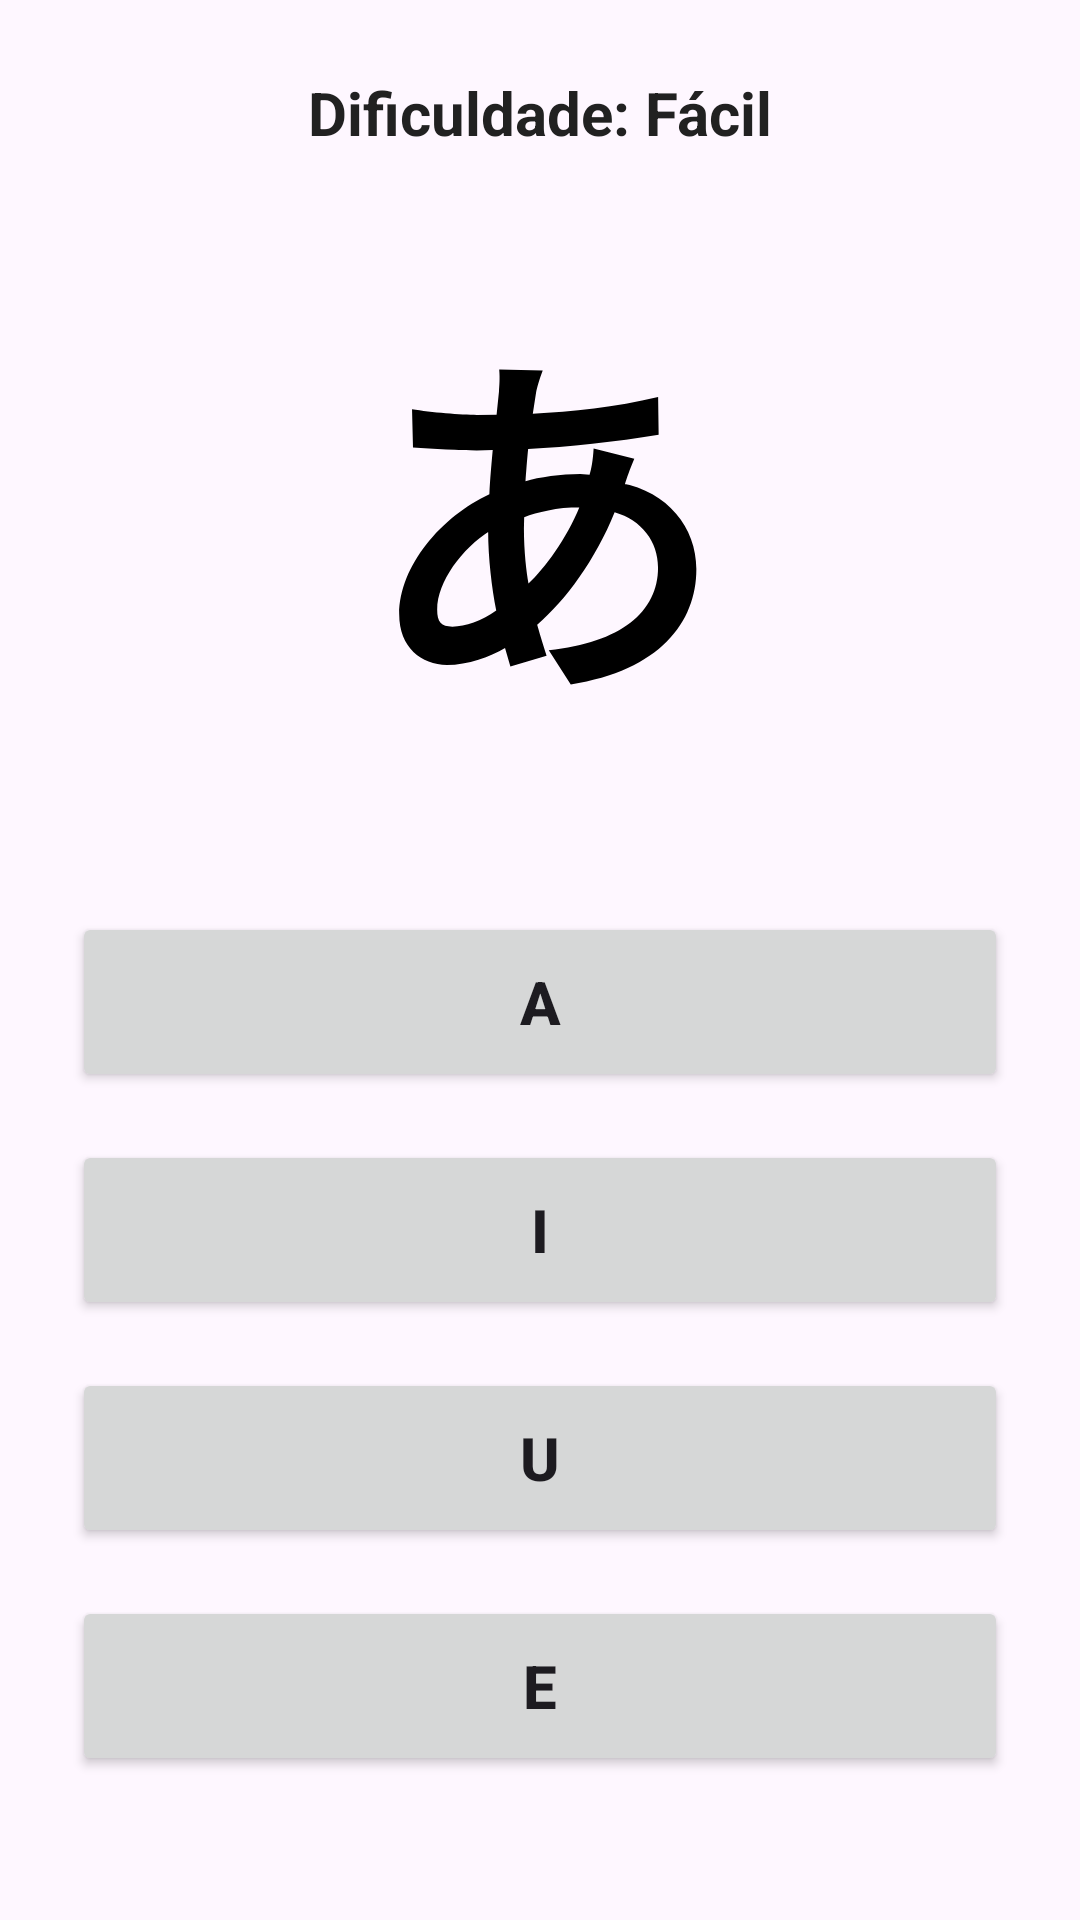

Layout XML and referenced resources for this Android screen:
<!-- AndroidManifest.xml: application theme Theme.Quiz_japones -->
<!-- res/layout/activity_quiz.xml -->
<?xml version="1.0" encoding="utf-8"?>
<androidx.constraintlayout.widget.ConstraintLayout xmlns:android="http://schemas.android.com/apk/res/android"
    xmlns:app="http://schemas.android.com/apk/res-auto"
    xmlns:tools="http://schemas.android.com/tools"
    android:id="@+id/main"
    android:layout_width="match_parent"
    android:layout_height="match_parent"
    android:background="@drawable/gradiente"
    android:padding="24dp"
    tools:context=".QuizActivity">

    <TextView
        android:id="@+id/tvTituloQuiz"
        android:layout_width="wrap_content"
        android:layout_height="wrap_content"
        android:text="Dificuldade: Fácil"
        android:textSize="20sp"
        android:textColor="@color/textTitulo"
        android:textStyle="bold"
        app:layout_constraintEnd_toEndOf="parent"
        app:layout_constraintStart_toStartOf="parent"
        app:layout_constraintTop_toTopOf="parent" />

    <TextView
        android:id="@+id/tvSimboloQuiz"
        android:layout_width="wrap_content"
        android:layout_height="wrap_content"
        android:text="あ"
        android:textSize="120sp"
        android:textStyle="bold"
        android:textColor="@android:color/black"
        app:layout_constraintBottom_toTopOf="@+id/btnOpcao1"
        app:layout_constraintEnd_toEndOf="parent"
        app:layout_constraintStart_toStartOf="parent"
        app:layout_constraintTop_toBottomOf="@+id/tvTituloQuiz"
        app:layout_constraintVertical_bias="0.4" />

    
    <Button
        android:id="@+id/btnOpcao1"
        android:layout_width="0dp"
        android:layout_height="60dp"
        android:layout_marginBottom="16dp"
        android:text="a"
        android:textSize="20sp"
        android:textStyle="bold"
        app:layout_constraintBottom_toTopOf="@+id/btnOpcao2"
        app:layout_constraintEnd_toEndOf="parent"
        app:layout_constraintStart_toStartOf="parent" />

    
    <Button
        android:id="@+id/btnOpcao2"
        android:layout_width="0dp"
        android:layout_height="60dp"
        android:layout_marginBottom="16dp"
        android:text="i"
        android:textSize="20sp"
        android:textStyle="bold"
        app:layout_constraintBottom_toTopOf="@+id/btnOpcao3"
        app:layout_constraintEnd_toEndOf="parent"
        app:layout_constraintStart_toStartOf="parent" />

    
    <Button
        android:id="@+id/btnOpcao3"
        android:layout_width="0dp"
        android:layout_height="60dp"
        android:layout_marginBottom="16dp"
        android:text="u"
        android:textSize="20sp"
        android:textStyle="bold"
        app:layout_constraintBottom_toTopOf="@+id/btnOpcao4"
        app:layout_constraintEnd_toEndOf="parent"
        app:layout_constraintStart_toStartOf="parent" />

    
    <Button
        android:id="@+id/btnOpcao4"
        android:layout_width="0dp"
        android:layout_height="60dp"
        android:layout_marginBottom="24dp"
        android:text="e"
        android:textSize="20sp"
        android:textStyle="bold"
        app:layout_constraintBottom_toBottomOf="parent"
        app:layout_constraintEnd_toEndOf="parent"
        app:layout_constraintStart_toStartOf="parent" />

</androidx.constraintlayout.widget.ConstraintLayout>
<!-- resources referenced by this layout -->
<resources>
  <color name="textTitulo">#212121</color>
  <style name="Theme.Quiz_japones" parent="Base.Theme.Quiz_japones" />
  <style name="Base.Theme.Quiz_japones" parent="Theme.Material3.DayNight.NoActionBar">
          
          
      </style>
</resources>
